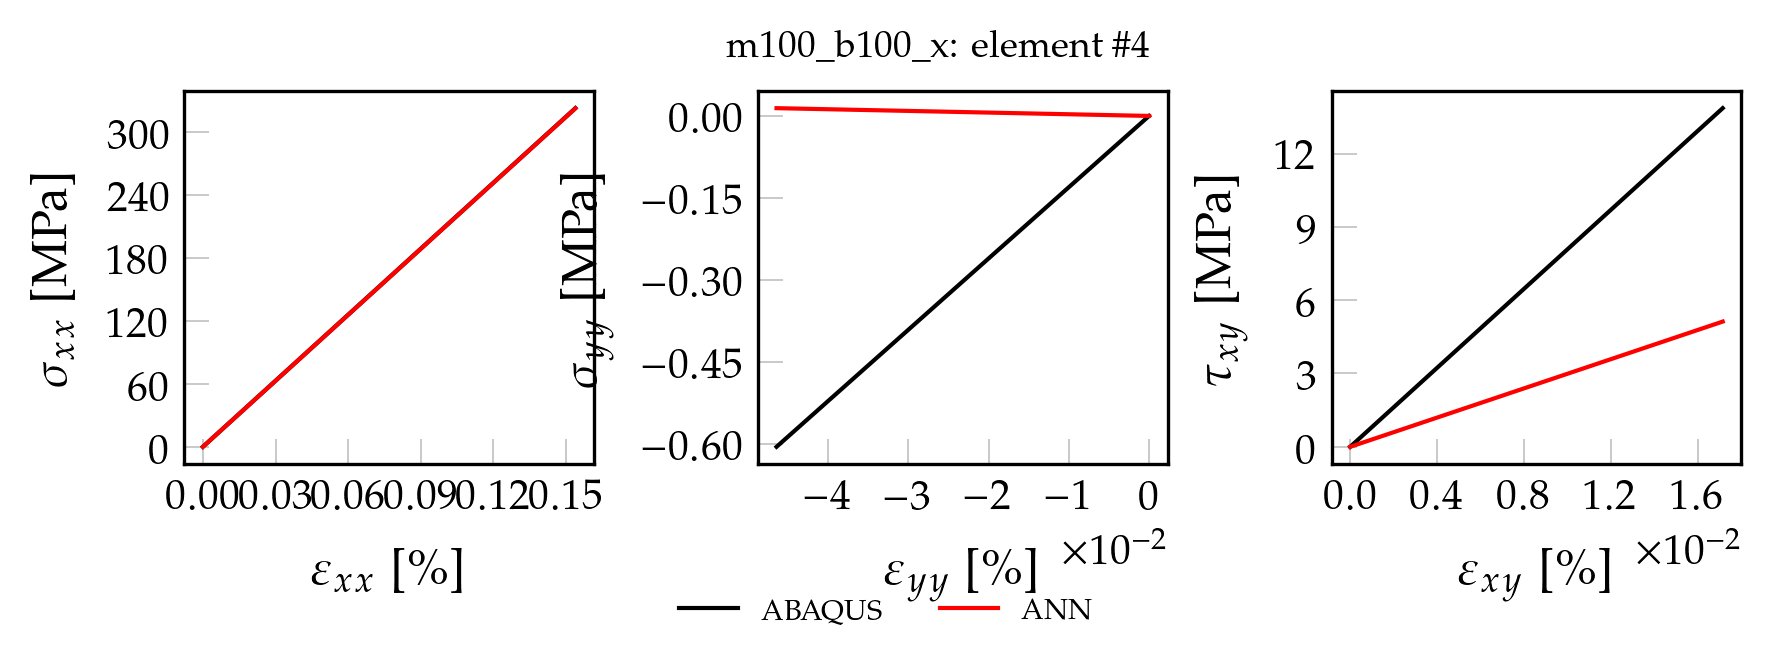

Source data for this figure (header and first rows):
, exx_t, eyy_t, exy_t, sxx_t, syy_t, sxy_t, pred_x, pred_y, pred_xy
0, 0.000000000000, 0.000000000000, 0.000000000000, 0.000000000000, 0.000000000000, 0.000000000000, 0.00004156, 0.00001317, 0.00007432
1, 0.00001538, -0.000004641, 0.000001715, 3.229, -0.006044, 0.1386, 3.227, 0.000155, 0.05129
2, 0.00003077, -0.000009282, 0.000003431, 6.457, -0.01209, 0.2771, 6.453, 0.0002969, 0.1025
3, 0.00004615, -0.00001392, 0.000005146, 9.686, -0.01813, 0.4157, 9.68, 0.0004388, 0.1538
4, 0.00006153, -0.00001856, 0.000006862, 12.91, -0.02417, 0.5542, 12.91, 0.0005807, 0.205
5, 0.00007692, -0.00002321, 0.000008577, 16.14, -0.03022, 0.6928, 16.13, 0.0007225, 0.2563
6, 0.0000923, -0.00002785, 0.00001029, 19.37, -0.03626, 0.8313, 19.36, 0.0008644, 0.3075
7, 0.0001077, -0.00003249, 0.00001201, 22.6, -0.0423, 0.9699, 22.59, 0.001006, 0.3587
8, 0.0001231, -0.00003713, 0.00001372, 25.83, -0.04835, 1.108, 25.81, 0.001148, 0.41
9, 0.0001384, -0.00004177, 0.00001544, 29.06, -0.05439, 1.247, 29.04, 0.00129, 0.4612
10, 0.0001538, -0.00004641, 0.00001715, 32.29, -0.06044, 1.386, 32.27, 0.001432, 0.5124
11, 0.0001692, -0.00005105, 0.00001887, 35.51, -0.06648, 1.524, 35.49, 0.001574, 0.5637
12, 0.0001846, -0.00005569, 0.00002059, 38.74, -0.07252, 1.663, 38.72, 0.001716, 0.6149
13, 0.0002, -0.00006033, 0.0000223, 41.97, -0.07857, 1.801, 41.95, 0.001857, 0.6661
14, 0.0002154, -0.00006497, 0.00002402, 45.2, -0.08461, 1.94, 45.17, 0.001999, 0.7174
15, 0.0002307, -0.00006962, 0.00002573, 48.43, -0.09065, 2.078, 48.4, 0.002141, 0.7687
16, 0.0002461, -0.00007426, 0.00002745, 51.66, -0.0967, 2.217, 51.63, 0.002283, 0.8199
17, 0.0002615, -0.0000789, 0.00002916, 54.89, -0.1027, 2.355, 54.85, 0.002425, 0.8711
18, 0.0002769, -0.00008354, 0.00003088, 58.12, -0.1088, 2.494, 58.08, 0.002567, 0.9224
19, 0.0002923, -0.00008818, 0.00003259, 61.34, -0.1148, 2.633, 61.31, 0.002709, 0.9736
20, 0.0003077, -0.00009282, 0.00003431, 64.57, -0.1209, 2.771, 64.53, 0.00285, 1.025
21, 0.000323, -0.00009746, 0.00003602, 67.8, -0.1269, 2.91, 67.76, 0.002992, 1.076
22, 0.0003384, -0.0001021, 0.00003774, 71.03, -0.133, 3.048, 70.99, 0.003134, 1.127
23, 0.0003538, -0.0001067, 0.00003946, 74.26, -0.139, 3.187, 74.21, 0.003276, 1.179
24, 0.0003692, -0.0001114, 0.00004117, 77.49, -0.145, 3.325, 77.44, 0.003418, 1.23
25, 0.0003846, -0.000116, 0.00004289, 80.72, -0.1511, 3.464, 80.67, 0.00356, 1.281
26, 0.0004, -0.0001207, 0.0000446, 83.94, -0.1571, 3.602, 83.89, 0.003702, 1.332
27, 0.0004153, -0.0001253, 0.00004632, 87.17, -0.1632, 3.741, 87.12, 0.003843, 1.384
28, 0.0004307, -0.00013, 0.00004803, 90.4, -0.1692, 3.88, 90.35, 0.003985, 1.435
29, 0.0004461, -0.0001346, 0.00004975, 93.63, -0.1753, 4.018, 93.57, 0.004127, 1.486
30, 0.0004615, -0.0001392, 0.00005146, 96.86, -0.1813, 4.157, 96.8, 0.004269, 1.537
31, 0.0004769, -0.0001439, 0.00005318, 100.1, -0.1874, 4.295, 100, 0.004411, 1.588
32, 0.0004923, -0.0001485, 0.00005489, 103.3, -0.1934, 4.434, 103.3, 0.004553, 1.64
33, 0.0005076, -0.0001532, 0.00005661, 106.5, -0.1994, 4.572, 106.5, 0.004695, 1.691
34, 0.000523, -0.0001578, 0.00005833, 109.8, -0.2055, 4.711, 109.7, 0.004836, 1.742
35, 0.0005384, -0.0001624, 0.00006004, 113, -0.2115, 4.849, 112.9, 0.004978, 1.793
36, 0.0005538, -0.0001671, 0.00006176, 116.2, -0.2176, 4.988, 116.2, 0.00512, 1.845
37, 0.0005692, -0.0001717, 0.00006347, 119.5, -0.2236, 5.127, 119.4, 0.005262, 1.896
38, 0.0005846, -0.0001764, 0.00006519, 122.7, -0.2297, 5.265, 122.6, 0.005404, 1.947
39, 0.0005999, -0.000181, 0.0000669, 125.9, -0.2357, 5.404, 125.8, 0.005546, 1.998
40, 0.0006153, -0.0001856, 0.00006862, 129.1, -0.2417, 5.542, 129.1, 0.005688, 2.05
41, 0.0006307, -0.0001903, 0.00007033, 132.4, -0.2478, 5.681, 132.3, 0.005829, 2.101
42, 0.0006461, -0.0001949, 0.00007205, 135.6, -0.2538, 5.819, 135.5, 0.005971, 2.152
43, 0.0006615, -0.0001996, 0.00007376, 138.8, -0.2599, 5.958, 138.7, 0.006113, 2.203
44, 0.0006769, -0.0002042, 0.00007548, 142.1, -0.2659, 6.096, 142, 0.006255, 2.255
45, 0.0006922, -0.0002089, 0.00007719, 145.3, -0.272, 6.235, 145.2, 0.006397, 2.306
46, 0.0007076, -0.0002135, 0.00007891, 148.5, -0.278, 6.374, 148.4, 0.006539, 2.357
47, 0.000723, -0.0002181, 0.00008063, 151.7, -0.284, 6.512, 151.7, 0.006681, 2.408
48, 0.0007384, -0.0002228, 0.00008234, 155, -0.2901, 6.651, 154.9, 0.006822, 2.46
49, 0.0007538, -0.0002274, 0.00008406, 158.2, -0.2961, 6.789, 158.1, 0.006964, 2.511
50, 0.0007845, -0.0002367, 0.00008749, 164.7, -0.3082, 7.066, 164.6, 0.007248, 2.613
51, 0.0007999, -0.0002413, 0.0000892, 167.9, -0.3143, 7.205, 167.8, 0.00739, 2.665
52, 0.0008153, -0.000246, 0.00009092, 171.1, -0.3203, 7.343, 171, 0.007532, 2.716
53, 0.0008307, -0.0002506, 0.00009263, 174.3, -0.3264, 7.482, 174.2, 0.007674, 2.767
54, 0.0008461, -0.0002553, 0.00009435, 177.6, -0.3324, 7.621, 177.5, 0.007815, 2.818
55, 0.0008615, -0.0002599, 0.00009606, 180.8, -0.3384, 7.759, 180.7, 0.007957, 2.869
56, 0.0008768, -0.0002645, 0.00009778, 184, -0.3445, 7.898, 183.9, 0.008099, 2.921
57, 0.0008922, -0.0002692, 0.0000995, 187.3, -0.3505, 8.036, 187.1, 0.008241, 2.972
58, 0.0009076, -0.0002738, 0.0001012, 190.5, -0.3566, 8.175, 190.4, 0.008383, 3.023
59, 0.000923, -0.0002785, 0.0001029, 193.7, -0.3626, 8.313, 193.6, 0.008525, 3.074
... 40 more rows
